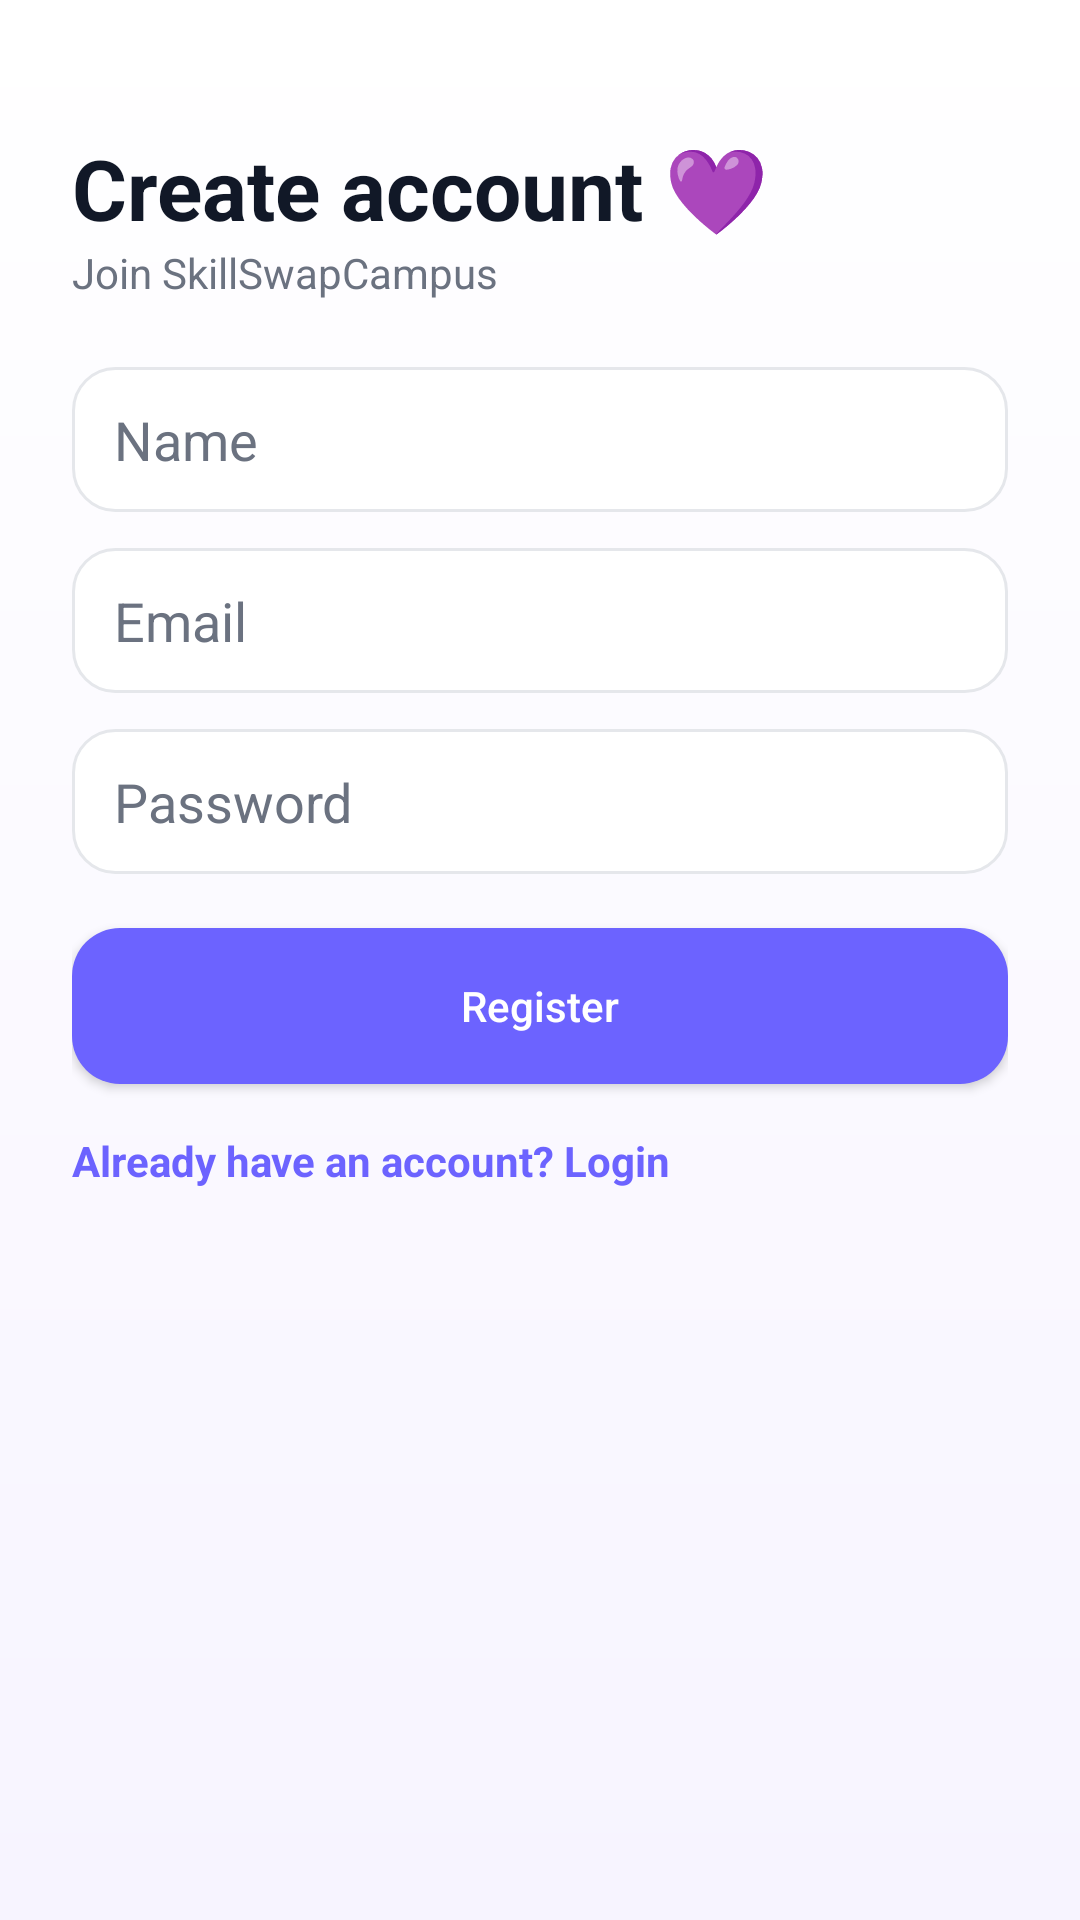

The Android layout XML behind this screen, and the referenced resources:
<!-- AndroidManifest.xml: application theme Theme.SkillSwapCampus -->
<!-- res/layout/fragment_register.xml -->
<?xml version="1.0" encoding="utf-8"?>
<ScrollView xmlns:android="http://schemas.android.com/apk/res/android"
    android:layout_width="match_parent"
    android:layout_height="match_parent"
    android:background="@drawable/bg_app">

    <LinearLayout
        android:layout_width="match_parent"
        android:layout_height="wrap_content"
        android:padding="24dp"
        android:orientation="vertical">

        <TextView
            android:layout_width="wrap_content"
            android:layout_height="wrap_content"
            android:text="Create account 💜"
            android:textStyle="bold"
            android:textSize="28sp"
            android:textColor="@color/textMain"
            android:layout_marginTop="20dp"/>

        <TextView
            android:layout_width="wrap_content"
            android:layout_height="wrap_content"
            android:text="Join SkillSwapCampus"
            android:textSize="14sp"
            android:textColor="@color/textSub"
            android:layout_marginBottom="22dp"/>

        <EditText
            android:id="@+id/etName"
            android:layout_width="match_parent"
            android:layout_height="wrap_content"
            android:hint="Name"
            android:background="@drawable/bg_input"
            android:textColor="@color/textMain"
            android:textColorHint="@color/textSub"/>

        <EditText
            android:id="@+id/etEmail"
            android:layout_width="match_parent"
            android:layout_height="wrap_content"
            android:hint="Email"
            android:background="@drawable/bg_input"
            android:inputType="textEmailAddress"
            android:textColor="@color/textMain"
            android:textColorHint="@color/textSub"
            android:layout_marginTop="12dp"/>

        <EditText
            android:id="@+id/etPassword"
            android:layout_width="match_parent"
            android:layout_height="wrap_content"
            android:hint="Password"
            android:background="@drawable/bg_input"
            android:inputType="textPassword"
            android:textColor="@color/textMain"
            android:textColorHint="@color/textSub"
            android:layout_marginTop="12dp"/>

        <Button
            android:id="@+id/btnRegister"
            android:layout_width="match_parent"
            android:layout_height="52dp"
            android:text="Register"
            android:textAllCaps="false"
            android:textColor="@android:color/white"
            android:background="@drawable/bg_button_primary"
            android:layout_marginTop="18dp"/>

        <TextView
            android:id="@+id/tvGoLogin"
            android:layout_width="wrap_content"
            android:layout_height="wrap_content"
            android:text="Already have an account? Login"
            android:textColor="@color/primary"
            android:textStyle="bold"
            android:layout_marginTop="16dp"/>

    </LinearLayout>
</ScrollView>
<!-- resources referenced by this layout -->
<resources>
  <color name="primary">#6C63FF</color>
  <color name="textMain">#111827</color>
  <color name="textSub">#6B7280</color>
  <!-- drawable bg_app (drawable) -->
  <?xml version="1.0" encoding="utf-8"?>
  <shape xmlns:android="http://schemas.android.com/apk/res/android">
      <gradient
          android:startColor="#F7F4FF"
          android:endColor="#FFFFFF"
          android:angle="90" />
  </shape>
  <!-- drawable bg_button_primary (drawable) -->
  <?xml version="1.0" encoding="utf-8"?>
  <selector xmlns:android="http://schemas.android.com/apk/res/android">
      <item android:state_pressed="true">
          <shape>
              <solid android:color="@color/primaryDark"/>
              <corners android:radius="16dp"/>
          </shape>
      </item>
  
      <item>
          <shape>
              <solid android:color="@color/primary"/>
              <corners android:radius="16dp"/>
          </shape>
      </item>
  </selector>
  <!-- drawable bg_input (drawable) -->
  <?xml version="1.0" encoding="utf-8"?>
  <shape xmlns:android="http://schemas.android.com/apk/res/android">
      <solid android:color="@color/card"/>
      <corners android:radius="14dp"/>
      <stroke android:width="1dp" android:color="@color/stroke"/>
      <padding
          android:left="14dp"
          android:top="12dp"
          android:right="14dp"
          android:bottom="12dp"/>
  </shape>
  <style name="Theme.SkillSwapCampus" parent="Base.Theme.SkillSwapCampus" />
  <color name="primaryDark">#5148FF</color>
  <color name="card">#FFFFFF</color>
  <color name="stroke">#E5E7EB</color>
  <style name="Base.Theme.SkillSwapCampus" parent="Theme.Material3.DayNight.NoActionBar">
          
          
      </style>
</resources>
